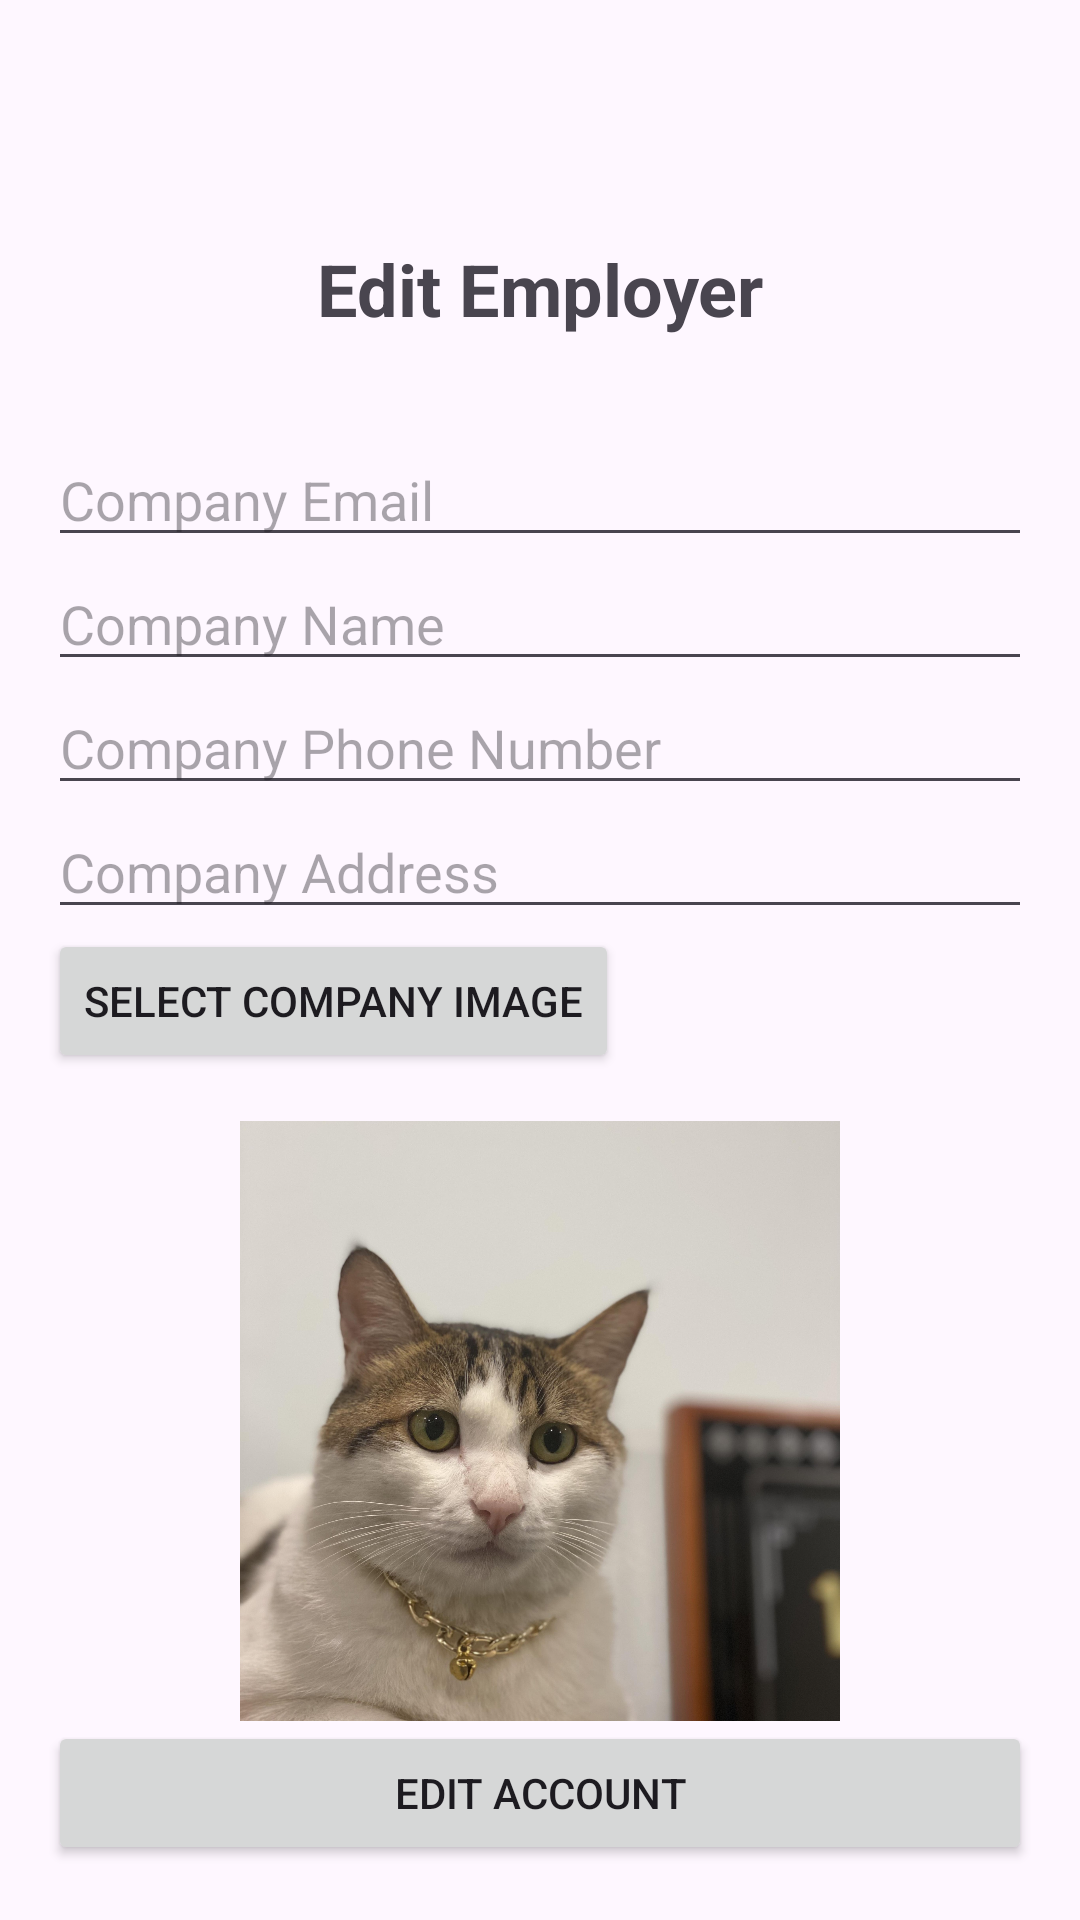

Produce the Android XML layout that renders to this screen, including the resource entries it uses.
<!-- AndroidManifest.xml: application theme Theme.Material3.Light.NoActionBar -->
<!-- res/layout/activity_employer_edit_account.xml -->
<?xml version="1.0" encoding="utf-8"?>
<LinearLayout xmlns:android="http://schemas.android.com/apk/res/android"
    xmlns:tools="http://schemas.android.com/tools"
    android:layout_width="match_parent"
    android:layout_height="match_parent"
    android:orientation="vertical"
    tools:context=".Employers.Register_Employer">

    <androidx.appcompat.widget.Toolbar
        android:id="@+id/toolbar_employer_Edit"
        android:layout_width="match_parent"
        android:layout_height="wrap_content"/>

    <TextView
        android:layout_width="match_parent"
        android:layout_height="wrap_content"
        android:text="@string/Edit_employer"
        android:textSize="24sp"
        android:textStyle="bold"
        android:gravity="center"
        android:padding="16dp" />

    
    <LinearLayout
        android:layout_width="match_parent"
        android:layout_height="wrap_content"
        android:orientation="vertical"
        android:padding="16dp">

        
        <EditText
            android:id="@+id/Edt_company_email"
            android:layout_width="match_parent"
            android:layout_height="wrap_content"
            android:hint="@string/company_email" />

        
        <EditText
            android:id="@+id/Edt_company_name"
            android:layout_width="match_parent"
            android:layout_height="wrap_content"
            android:hint="@string/company_name" />

        
        <EditText
            android:id="@+id/Edt_company_phone"
            android:layout_width="match_parent"
            android:layout_height="wrap_content"
            android:hint="@string/company_phone_number"
            android:inputType="phone" />

        
        <EditText
            android:id="@+id/Edt_company_address"
            android:layout_width="match_parent"
            android:layout_height="wrap_content"
            android:hint="@string/company_address" />

        
        <Button
            android:id="@+id/Btn_select_image_button"
            android:layout_width="wrap_content"
            android:layout_height="wrap_content"
            android:text="@string/select_company_image" />

        
        <ImageView
            android:id="@+id/ImgEdt_company_image"
            android:layout_width="200dp"
            android:layout_height="200dp"
            android:scaleType="centerCrop"
            android:layout_gravity="center"
            android:src="@drawable/avatar"
            android:layout_marginTop="16dp" />

        
        <Button
            android:id="@+id/Btn_register_button"
            android:layout_width="match_parent"
            android:layout_height="wrap_content"
            android:text="@string/edit_account" />

    </LinearLayout>


</LinearLayout>
<!-- resources referenced by this layout -->
<resources>
  <!-- drawable avatar: jpg bitmap (drawable, 469466 bytes) -->
  <string name="Edit_employer">Edit Employer</string>
  <string name="company_address">Company Address</string>
  <string name="company_email">Company Email</string>
  <string name="company_name">Company Name</string>
  <string name="company_phone_number">Company Phone Number</string>
  <string name="edit_account">Edit account</string>
  <string name="select_company_image">Select Company Image</string>
</resources>
